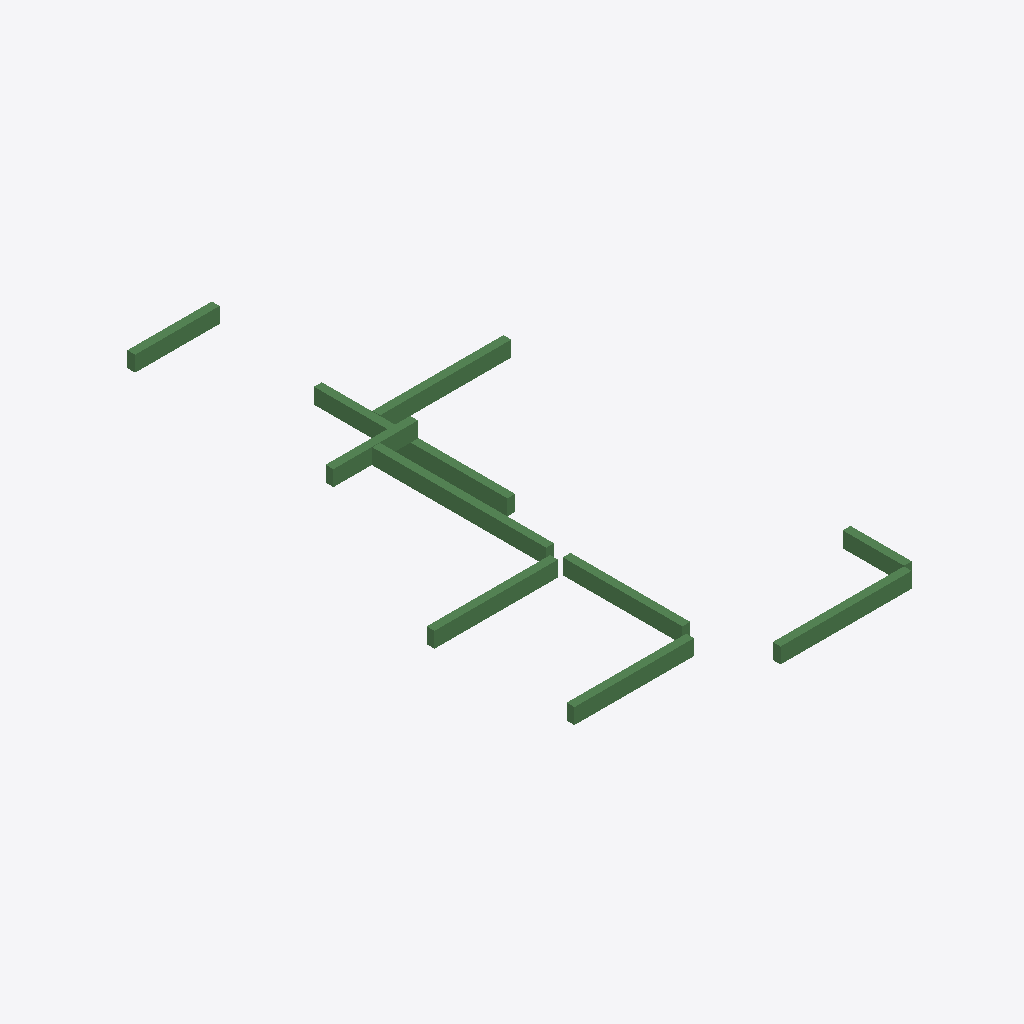
Isometric view of an IFC building model (IFC-SPF (STEP), schema IFC2X3, length unit millimetre), seen from the south-west, elements coloured by IFC class: 10 beams (green).
Extent 10.7 m × 13.7 m × 3.4 m (x, y, z). Storeys (2): 3层平面图 at 6.00 m; 4层 at 9.00 m. Elements (10): 10 IfcBeam.

HEADER;
FILE_DESCRIPTION((''),'2;1');
FILE_NAME('','2023-05-09T17:19:20',(''),(''),'','BIMserver','');
FILE_SCHEMA(('IFC2X3'));
ENDSEC;
DATA;
#203=IFCPROJECT('1J5sbZvdvB_hhZ5d_ASqfT',#43,'项目编号',$,$,'项目名称','项目状态',(#47),#1);
#197=IFCSITE('1J5sbZvdvB_hhZ5d_ASqfV',#43,'Default',$,'',#198,$,$,.ELEMENT.,(42,21,31,181945),(-71,-3,-24,-263305),0.0,$,$);
#201=IFCBUILDING('1J5sbZvdvB_hhZ5d_ASqfS',#43,'',$,$,#202,$,'',.ELEMENT.,$,$,$);
#192=IFCBUILDINGSTOREY('1J5sbZvdvB_hhZ5dzrZwvH',#43,'3层平面图',$,$,#193,$,'3层平面图',.ELEMENT.,6000.00000000052);
#194=IFCBUILDINGSTOREY('1J5sbZvdvB_hhZ5dzrZwck',#43,'4层',$,$,#195,$,'4层',.ELEMENT.,9000.00000000052);
#309=IFCBEAM('3yWqcP$1z41QeRxGKBPG0r',#43,'混凝土 - 矩形梁:住宅楼梁200 x 400mm:257492',$,'住宅楼梁200 x 400mm',#294,#58,'257492');
#304=IFCBEAM('3yWqcP$1z41QeRxGKBPG1U',#43,'混凝土 - 矩形梁:住宅楼梁200 x 400mm:257471',$,'住宅楼梁200 x 400mm',#280,#48,'257471');
#307=IFCBEAM('3yWqcP$1z41QeRxGKBPG0a',#43,'混凝土 - 矩形梁:住宅楼梁200 x 400mm:257477',$,'住宅楼梁200 x 400mm',#289,#54,'257477');
#311=IFCBEAM('3yWqcP$1z41QeRxGKBPG0v',#43,'混凝土 - 矩形梁:住宅楼梁200 x 400mm:257496',$,'住宅楼梁200 x 400mm',#298,#62,'257496');
#305=IFCBEAM('3yWqcP$1z41QeRxGKBPG0W',#43,'混凝土 - 矩形梁:住宅楼梁200 x 400mm:257473',$,'住宅楼梁200 x 400mm',#285,#50,'257473');
#310=IFCBEAM('3yWqcP$1z41QeRxGKBPG0t',#43,'混凝土 - 矩形梁:住宅楼梁200 x 400mm:257494',$,'住宅楼梁200 x 400mm',#296,#60,'257494');
#312=IFCBEAM('3yWqcP$1z41QeRxGKBPG0x',#43,'混凝土 - 矩形梁:住宅楼梁200 x 400mm:257498',$,'住宅楼梁200 x 400mm',#300,#64,'257498');
#308=IFCBEAM('3yWqcP$1z41QeRxGKBPG0n',#43,'混凝土 - 矩形梁:住宅楼梁200 x 400mm:257488',$,'住宅楼梁200 x 400mm',#291,#56,'257488');
#313=IFCBEAM('3yWqcP$1z41QeRxGKBPG0z',#43,'混凝土 - 矩形梁:住宅楼梁200 x 400mm:257500',$,'住宅楼梁200 x 400mm',#302,#66,'257500');
#306=IFCBEAM('3yWqcP$1z41QeRxGKBPG0Y',#43,'混凝土 - 矩形梁:住宅楼梁200 x 400mm:257475',$,'住宅楼梁200 x 400mm',#287,#52,'257475');
ENDSEC;
